Run: headless pygame with SDL's dummy video driver; simulated clock (each Clock.tick advances the game by its frame time, no real sleeping); random seed 0; keys injected as events and as key.get_pressed() state; no mouse input.
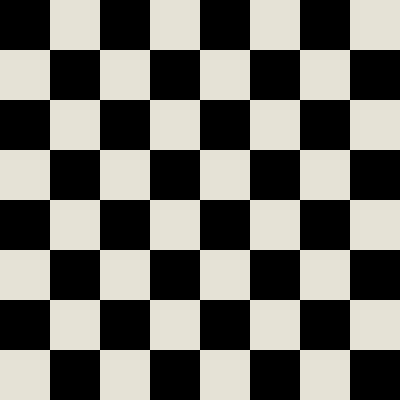
Frame 1 of 4 · flips 1–60 · no input
Frame 2 of 4 · flips 61–180 · tapped SPACE, RETURN · held RIGHT (→), D · screen unchanged from frame 1, image omitted
Frame 3 of 4 · flips 181–300 · held DOWN (↓), S · screen unchanged from frame 2, image omitted
Frame 4 of 4 · flips 301–420 · held LEFT (←), A, UP (↑), W · screen unchanged from frame 3, image omitted

The pygame program that drew these frames:

import pygame

# initialize pygame
pygame.init()

# set initial window size
window_size = (400, 400)

# create window
screen = pygame.display.set_mode(window_size, pygame.RESIZABLE)

# set the title of the window
pygame.display.set_caption("CHESS")

# run the game loop
running = True
while running:
    for event in pygame.event.get():
        if event.type == pygame.QUIT:
            running = False

    # bg colour
    screen.fill((196, 196, 196))

    # draw a square on the screen
    square_size = 50


    #DRAWING SQUARE GRID:
    #for loop for drawing squares x-wise
    for x in range(8):
          #for loop for drawing squares
          for y in range(8):
            squarepos = pygame.Rect(x*50, y*50, square_size, square_size)
            if((y+x)%2 == 0):
                pygame.draw.rect(screen, (0, 0, 0), squarepos)
            else:
                pygame.draw.rect(screen, (229, 226, 214), squarepos)

    # update the display
    pygame.display.update()

# quit pygame
pygame.quit()
